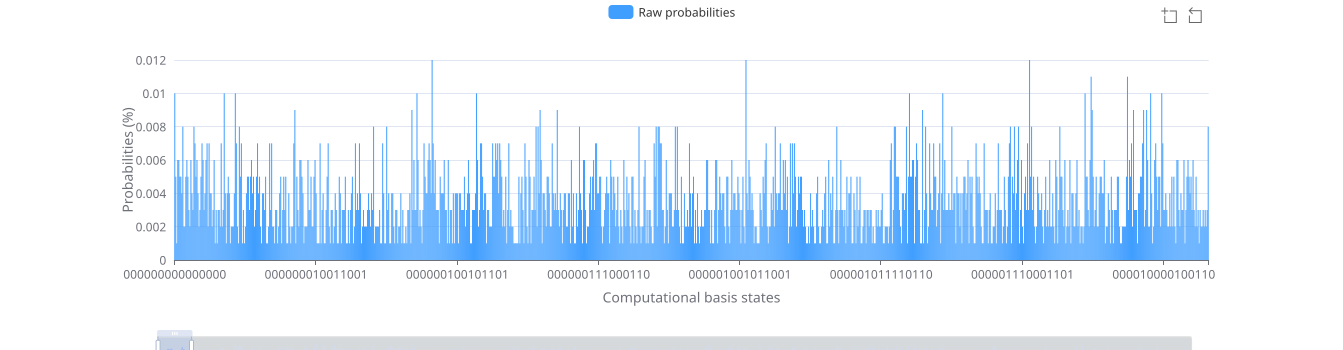

Values plotted in this chart, from the file beside it:
States, Raw probabilities(%)
000000000000000, 0.01
000000000000001, 0.005
000000000000010, 0.001
000000000000011, 0.006
000000000000100, 0.006
000000000000101, 0.005
000000000000110, 0.005
000000000000111, 0.004
000000000001000, 0.008
000000000001001, 0.002
000000000001010, 0.002
000000000001011, 0.005
000000000001101, 0.006
000000000001110, 0.005
000000000001111, 0.003
000000000010000, 0.002
000000000010001, 0.006
000000000010010, 0.004
000000000010011, 0.003
000000000010100, 0.008
000000000010101, 0.007
000000000010110, 0.005
000000000010111, 0.006
000000000011000, 0.004
000000000011001, 0.002
000000000011010, 0.003
000000000011011, 0.005
000000000011100, 0.007
000000000011101, 0.006
000000000011110, 0.003
000000000011111, 0.004
000000000100000, 0.006
000000000100001, 0.007
000000000100011, 0.002
000000000100100, 0.007
000000000100101, 0.004
000000000100110, 0.004
000000000100111, 0.002
000000000101000, 0.003
000000000101001, 0.006
000000000101010, 0.001
000000000101011, 0.003
000000000101100, 0.001
000000000101101, 0.003
000000000101110, 0.003
000000000101111, 0.002
000000000110000, 0.007
000000000110010, 0.002
000000000110011, 0.003
000000000110100, 0.01
000000000110101, 0.004
000000000110110, 0.001
000000000110111, 0.004
000000000111000, 0.005
000000000111001, 0.004
000000000111010, 0.001
000000000111011, 0.002
000000000111101, 0.002
000000000111110, 0.002
000000000111111, 0.004
... 29,848 more rows
